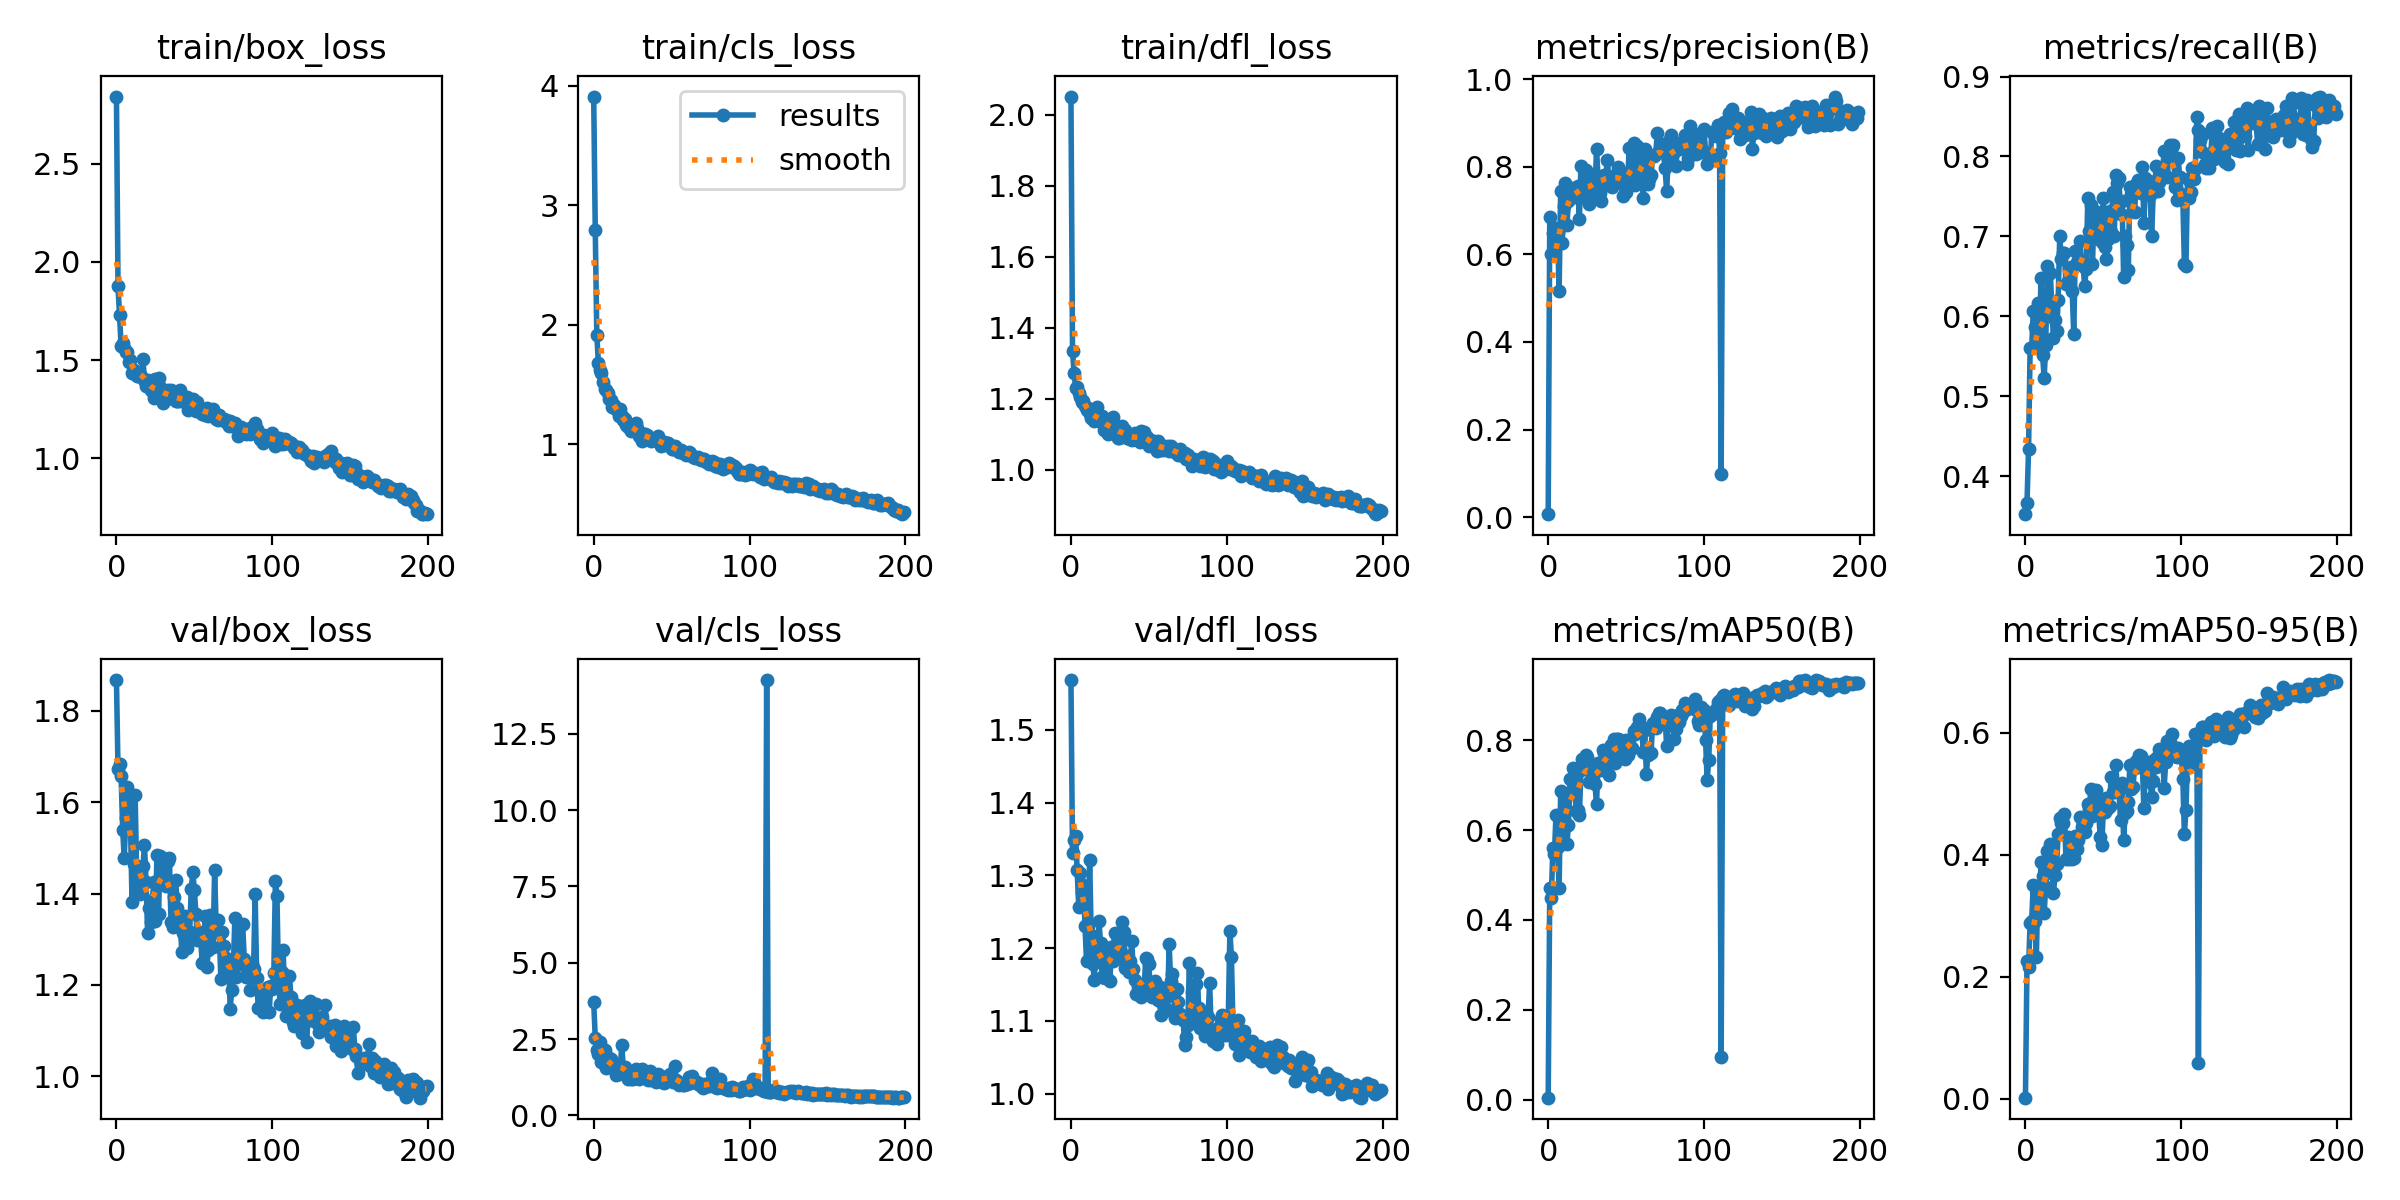

The data file committed next to this chart (first rows):
epoch, train/box_loss, train/cls_loss, train/dfl_loss, metrics/precision(B), metrics/recall(B), metrics/mAP50(B), metrics/mAP50-95(B), val/box_loss, val/cls_loss, val/dfl_loss, lr/pg0, lr/pg1, lr/pg2
0, 2.842, 3.912, 2.051, 0.00659, 0.3523, 0.00458, 0.00206, 1.867, 3.715, 1.569, 0.0811, 0.0021, 0.0021
1, 1.875, 2.793, 1.335, 0.6853, 0.3665, 0.4711, 0.2253, 1.672, 2.541, 1.33, 0.06128, 0.004279, 0.004279
2, 1.728, 1.914, 1.274, 0.6, 0.4344, 0.4498, 0.2156, 1.683, 2.139, 1.348, 0.04144, 0.006436, 0.006436
3, 1.572, 1.68, 1.231, 0.6487, 0.5597, 0.5599, 0.2882, 1.656, 2.015, 1.355, 0.02157, 0.008571, 0.008571
4, 1.589, 1.625, 1.234, 0.6301, 0.5597, 0.5473, 0.2909, 1.539, 2.416, 1.307, 0.009802, 0.009802, 0.009802
5, 1.563, 1.597, 1.217, 0.6604, 0.6067, 0.6345, 0.3509, 1.477, 1.735, 1.256, 0.009802, 0.009802, 0.009802
6, 1.541, 1.523, 1.206, 0.6521, 0.5869, 0.5625, 0.2913, 1.566, 1.87, 1.303, 0.009753, 0.009753, 0.009753
7, 1.542, 1.466, 1.19, 0.5163, 0.5636, 0.4723, 0.2328, 1.634, 2.132, 1.277, 0.009703, 0.009703, 0.009703
8, 1.492, 1.456, 1.193, 0.7448, 0.6169, 0.6872, 0.3494, 1.602, 1.544, 1.287, 0.009654, 0.009654, 0.009654
9, 1.501, 1.429, 1.179, 0.6258, 0.5753, 0.5956, 0.3096, 1.556, 1.725, 1.231, 0.009604, 0.009604, 0.009604
10, 1.432, 1.382, 1.168, 0.7106, 0.6478, 0.6818, 0.3882, 1.381, 1.879, 1.182, 0.009555, 0.009555, 0.009555
11, 1.449, 1.369, 1.175, 0.7622, 0.5519, 0.6519, 0.3659, 1.464, 1.848, 1.231, 0.009505, 0.009505, 0.009505
12, 1.427, 1.312, 1.158, 0.6677, 0.5225, 0.5694, 0.3047, 1.615, 1.626, 1.321, 0.009456, 0.009456, 0.009456
13, 1.418, 1.332, 1.145, 0.7216, 0.5636, 0.6111, 0.3477, 1.437, 1.546, 1.218, 0.009406, 0.009406, 0.009406
14, 1.42, 1.294, 1.159, 0.7399, 0.6625, 0.7133, 0.4056, 1.403, 1.341, 1.179, 0.009357, 0.009357, 0.009357
15, 1.425, 1.285, 1.138, 0.7442, 0.6548, 0.713, 0.4011, 1.4, 1.419, 1.156, 0.009307, 0.009307, 0.009307
16, 1.419, 1.238, 1.139, 0.751, 0.6536, 0.7393, 0.4176, 1.42, 1.373, 1.203, 0.009258, 0.009258, 0.009258
17, 1.504, 1.299, 1.178, 0.7311, 0.6066, 0.6869, 0.382, 1.46, 1.495, 1.186, 0.009208, 0.009208, 0.009208
18, 1.4, 1.237, 1.138, 0.7391, 0.5734, 0.6434, 0.3378, 1.506, 2.292, 1.237, 0.009158, 0.009158, 0.009158
19, 1.37, 1.208, 1.148, 0.7562, 0.5949, 0.6452, 0.3675, 1.425, 1.591, 1.207, 0.009109, 0.009109, 0.009109
20, 1.397, 1.212, 1.152, 0.6803, 0.5812, 0.6326, 0.384, 1.314, 1.596, 1.16, 0.009059, 0.009059, 0.009059
21, 1.361, 1.164, 1.112, 0.8027, 0.6203, 0.7328, 0.4333, 1.368, 1.319, 1.179, 0.00901, 0.00901, 0.00901
22, 1.349, 1.146, 1.126, 0.7321, 0.7007, 0.7574, 0.4602, 1.339, 1.188, 1.16, 0.00896, 0.00896, 0.00896
23, 1.34, 1.165, 1.138, 0.7657, 0.6712, 0.7517, 0.4522, 1.385, 1.242, 1.159, 0.008911, 0.008911, 0.008911
24, 1.309, 1.111, 1.101, 0.7931, 0.6791, 0.7671, 0.4521, 1.425, 1.199, 1.193, 0.008861, 0.008861, 0.008861
25, 1.403, 1.139, 1.133, 0.7491, 0.6791, 0.7626, 0.4658, 1.341, 1.198, 1.155, 0.008812, 0.008812, 0.008812
26, 1.323, 1.118, 1.105, 0.7159, 0.6399, 0.7072, 0.3927, 1.485, 1.34, 1.202, 0.008762, 0.008762, 0.008762
27, 1.407, 1.175, 1.148, 0.7396, 0.6438, 0.7337, 0.4283, 1.355, 1.518, 1.183, 0.008713, 0.008713, 0.008713
28, 1.365, 1.137, 1.126, 0.7586, 0.6399, 0.7134, 0.3931, 1.482, 1.409, 1.221, 0.008663, 0.008663, 0.008663
29, 1.336, 1.067, 1.113, 0.7747, 0.6614, 0.7441, 0.4107, 1.453, 1.182, 1.2, 0.008614, 0.008614, 0.008614
30, 1.283, 1.078, 1.09, 0.732, 0.6321, 0.7032, 0.3931, 1.479, 1.294, 1.212, 0.008564, 0.008564, 0.008564
31, 1.311, 1.027, 1.089, 0.8419, 0.5773, 0.6583, 0.3949, 1.419, 1.532, 1.186, 0.008515, 0.008515, 0.008515
32, 1.33, 1.083, 1.103, 0.7753, 0.6818, 0.7499, 0.43, 1.416, 1.365, 1.186, 0.008466, 0.008466, 0.008466
33, 1.349, 1.09, 1.123, 0.7404, 0.6673, 0.7357, 0.4088, 1.471, 1.252, 1.236, 0.008416, 0.008416, 0.008416
34, 1.325, 1.079, 1.111, 0.7228, 0.6673, 0.7346, 0.4241, 1.478, 1.271, 1.222, 0.008367, 0.008367, 0.008367
35, 1.346, 1.062, 1.113, 0.7799, 0.6947, 0.7794, 0.4613, 1.337, 1.175, 1.173, 0.008317, 0.008317, 0.008317
36, 1.3, 1.052, 1.091, 0.7812, 0.6637, 0.7711, 0.4452, 1.328, 1.444, 1.19, 0.008268, 0.008268, 0.008268
37, 1.311, 1.029, 1.09, 0.7795, 0.6634, 0.7614, 0.4513, 1.392, 1.173, 1.167, 0.008218, 0.008218, 0.008218
38, 1.29, 1.043, 1.087, 0.8165, 0.638, 0.7587, 0.4371, 1.43, 1.192, 1.183, 0.008169, 0.008169, 0.008169
39, 1.293, 1.035, 1.084, 0.7624, 0.6593, 0.7224, 0.4514, 1.369, 1.2, 1.209, 0.008119, 0.008119, 0.008119
40, 1.293, 1.038, 1.088, 0.7553, 0.7476, 0.7892, 0.4824, 1.335, 1.087, 1.171, 0.00807, 0.00807, 0.00807
41, 1.349, 1.067, 1.104, 0.7537, 0.7068, 0.7736, 0.4755, 1.326, 1.372, 1.156, 0.00802, 0.00802, 0.00802
42, 1.289, 1.037, 1.094, 0.7758, 0.7397, 0.8039, 0.5074, 1.272, 1.119, 1.137, 0.007971, 0.007971, 0.007971
43, 1.306, 0.9831, 1.086, 0.7815, 0.6651, 0.7486, 0.4633, 1.313, 1.298, 1.147, 0.007921, 0.007921, 0.007921
44, 1.306, 1.012, 1.078, 0.7762, 0.726, 0.8038, 0.4919, 1.351, 1.107, 1.14, 0.007872, 0.007872, 0.007872
45, 1.312, 1.022, 1.109, 0.8001, 0.7286, 0.8034, 0.5061, 1.28, 1.059, 1.133, 0.007822, 0.007822, 0.007822
46, 1.244, 0.9935, 1.082, 0.7904, 0.7305, 0.7996, 0.4896, 1.299, 1.132, 1.149, 0.007772, 0.007772, 0.007772
47, 1.302, 1.008, 1.107, 0.7756, 0.6967, 0.7724, 0.4685, 1.316, 1.274, 1.146, 0.007723, 0.007723, 0.007723
48, 1.293, 1.009, 1.093, 0.7325, 0.7287, 0.7656, 0.4292, 1.41, 1.288, 1.186, 0.007673, 0.007673, 0.007673
49, 1.302, 0.9909, 1.093, 0.7538, 0.6928, 0.7591, 0.4165, 1.447, 1.353, 1.185, 0.007624, 0.007624, 0.007624
50, 1.258, 0.9614, 1.066, 0.7429, 0.7476, 0.8014, 0.4744, 1.408, 1.209, 1.179, 0.007574, 0.007574, 0.007574
51, 1.238, 0.9621, 1.085, 0.7699, 0.6869, 0.7683, 0.4702, 1.355, 1.108, 1.138, 0.007525, 0.007525, 0.007525
52, 1.286, 0.9872, 1.08, 0.8436, 0.6712, 0.8003, 0.4922, 1.297, 1.614, 1.132, 0.007476, 0.007476, 0.007476
53, 1.252, 0.9686, 1.081, 0.7822, 0.6967, 0.7798, 0.4769, 1.315, 1.152, 1.135, 0.007426, 0.007426, 0.007426
54, 1.24, 0.949, 1.065, 0.7727, 0.7319, 0.7817, 0.4793, 1.306, 1.086, 1.155, 0.007377, 0.007377, 0.007377
55, 1.226, 0.9326, 1.053, 0.8552, 0.7052, 0.8206, 0.5273, 1.248, 1.006, 1.131, 0.007327, 0.007327, 0.007327
56, 1.241, 0.9535, 1.082, 0.7594, 0.7554, 0.8146, 0.502, 1.296, 1.03, 1.129, 0.007278, 0.007278, 0.007278
57, 1.221, 0.9232, 1.055, 0.8488, 0.7006, 0.8291, 0.5023, 1.351, 1.012, 1.146, 0.007228, 0.007228, 0.007228
58, 1.255, 0.9348, 1.062, 0.8152, 0.7769, 0.8469, 0.5469, 1.239, 1.002, 1.108, 0.007178, 0.007178, 0.007178
59, 1.217, 0.9084, 1.056, 0.767, 0.7671, 0.8173, 0.5048, 1.277, 1.041, 1.122, 0.007129, 0.007129, 0.007129
... 140 more rows
